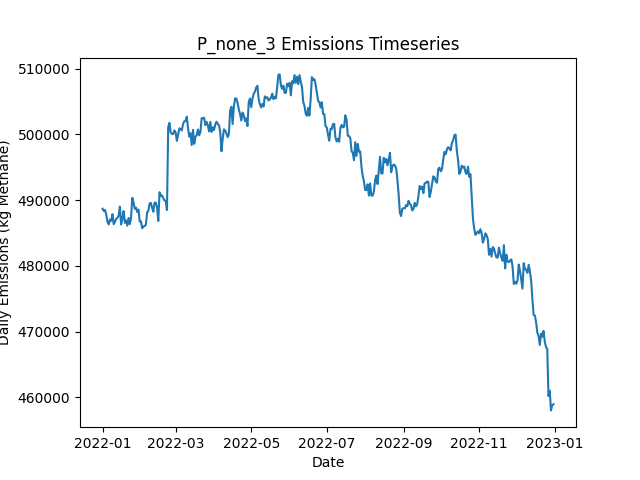

Data behind this chart, as committed beside it:
Date, Daily Emissions (Kg Methane), Daily Mitigable Emissions (Kg Methane), Daily Non-Mitigable Emissions (Kg Methan…, Daily Cost ($), Active Leaks, New Leaks, Leaks Repaired, Leaks Naturally Repaired, Leaks Tagged, Daily Repair Cost ($), Daily Natural Repair Cost ($)
2022-01-01, 488689, 98213, 390476, 0.00000, 3633, 3647, 0, 8, 0, 0, 1600
2022-01-02, 488337, 98241, 390096, 0.00000, 3625, 5, 0, 10, 0, 0, 2000
2022-01-03, 488491, 98205, 390286, 0.00000, 3626, 11, 0, 7, 0, 0, 1400
2022-01-04, 487788, 98193, 389595, 0.00000, 3623, 9, 0, 8, 0, 0, 1600
2022-01-05, 486678, 98241, 388437, 0.00000, 3625, 15, 0, 6, 0, 0, 1200
2022-01-06, 486308, 97974, 388333, 0.00000, 3621, 9, 0, 9, 0, 0, 1800
2022-01-07, 487036, 98806, 388230, 0.00000, 3626, 8, 0, 2, 0, 0, 400
2022-01-08, 486848, 98705, 388143, 0.00000, 3625, 10, 0, 10, 0, 0, 2000
2022-01-09, 487855, 98658, 389197, 0.00000, 3622, 9, 0, 12, 0, 0, 2400
2022-01-10, 486343, 98735, 387608, 0.00000, 3625, 9, 0, 2, 0, 0, 400
2022-01-11, 486696, 98881, 387815, 0.00000, 3625, 10, 0, 6, 0, 0, 1200
2022-01-12, 487141, 98462, 388679, 0.00000, 3623, 9, 0, 9, 0, 0, 1800
2022-01-13, 487301, 98466, 388835, 0.00000, 3628, 10, 0, 4, 0, 0, 800
2022-01-14, 487642, 99585, 388057, 0.00000, 3627, 10, 0, 7, 0, 0, 1400
2022-01-15, 489008, 100657, 388351, 0.00000, 3629, 12, 0, 7, 0, 0, 1400
2022-01-16, 486306, 100754, 385551, 0.00000, 3628, 9, 0, 6, 0, 0, 1200
2022-01-17, 487164, 100644, 386519, 0.00000, 3625, 8, 0, 9, 0, 0, 1800
2022-01-18, 488338, 100938, 387400, 0.00000, 3631, 12, 0, 3, 0, 0, 600
2022-01-19, 486539, 100866, 385672, 0.00000, 3629, 9, 0, 7, 0, 0, 1400
2022-01-20, 486920, 100902, 386018, 0.00000, 3629, 10, 0, 6, 0, 0, 1200
2022-01-21, 486108, 100885, 385223, 0.00000, 3628, 9, 0, 7, 0, 0, 1400
2022-01-22, 487291, 100323, 386968, 0.00000, 3626, 7, 0, 8, 0, 0, 1600
2022-01-23, 486342, 100342, 386001, 0.00000, 3628, 12, 0, 5, 0, 0, 1000
2022-01-24, 487287, 100526, 386761, 0.00000, 3632, 9, 0, 4, 0, 0, 800
2022-01-25, 490343, 101266, 389076, 0.00000, 3638, 10, 0, 4, 0, 0, 800
2022-01-26, 489641, 101446, 388195, 0.00000, 3642, 14, 0, 8, 0, 0, 1600
2022-01-27, 488692, 101447, 387245, 0.00000, 3641, 9, 0, 7, 0, 0, 1400
2022-01-28, 488853, 101608, 387245, 0.00000, 3645, 14, 0, 6, 0, 0, 1200
2022-01-29, 488203, 101424, 386778, 0.00000, 3646, 11, 0, 6, 0, 0, 1200
2022-01-30, 488567, 101374, 387193, 0.00000, 3650, 13, 0, 8, 0, 0, 1600
2022-01-31, 486761, 101400, 385361, 0.00000, 3646, 7, 0, 4, 0, 0, 800
2022-02-01, 486756, 101533, 385223, 0.00000, 3652, 17, 0, 7, 0, 0, 1400
2022-02-02, 485711, 101248, 384463, 0.00000, 3653, 11, 0, 7, 0, 0, 1400
2022-02-03, 486005, 101059, 384947, 0.00000, 3651, 11, 0, 10, 0, 0, 2000
2022-02-04, 486033, 102037, 383996, 0.00000, 3651, 10, 0, 8, 0, 0, 1600
2022-02-05, 486286, 103154, 383132, 0.00000, 3653, 10, 0, 4, 0, 0, 800
2022-02-06, 488125, 103541, 384584, 0.00000, 3659, 12, 0, 6, 0, 0, 1200
2022-02-07, 488374, 103790, 384584, 0.00000, 3663, 10, 0, 4, 0, 0, 800
2022-02-08, 489487, 103262, 386225, 0.00000, 3663, 14, 0, 8, 0, 0, 1600
2022-02-09, 489581, 103356, 386225, 0.00000, 3665, 5, 0, 2, 0, 0, 400
2022-02-10, 488851, 103023, 385828, 0.00000, 3665, 10, 0, 7, 0, 0, 1400
2022-02-11, 488221, 103084, 385137, 0.00000, 3668, 8, 0, 4, 0, 0, 800
2022-02-12, 489619, 103048, 386571, 0.00000, 3664, 10, 0, 12, 0, 0, 2400
2022-02-13, 489612, 103041, 386571, 0.00000, 3661, 7, 0, 7, 0, 0, 1400
2022-02-14, 488873, 103269, 385603, 0.00000, 3668, 14, 0, 2, 0, 0, 400
2022-02-15, 486826, 101206, 385620, 0.00000, 3668, 11, 0, 8, 0, 0, 1600
2022-02-16, 491199, 101570, 389629, 0.00000, 3679, 21, 0, 7, 0, 0, 1400
2022-02-17, 490669, 101696, 388973, 0.00000, 3678, 13, 0, 10, 0, 0, 2000
2022-02-18, 490688, 101801, 388886, 0.00000, 3678, 11, 0, 8, 0, 0, 1600
2022-02-19, 490299, 101776, 388524, 0.00000, 3682, 21, 0, 13, 0, 0, 2600
2022-02-20, 489956, 101812, 388143, 0.00000, 3690, 12, 0, 3, 0, 0, 600
2022-02-21, 489886, 102019, 387867, 0.00000, 3693, 9, 0, 3, 0, 0, 600
2022-02-22, 488488, 101105, 387383, 0.00000, 3692, 11, 0, 8, 0, 0, 1600
2022-02-23, 501111, 112381, 388731, 0.00000, 3701, 17, 0, 4, 0, 0, 800
2022-02-24, 501771, 112452, 389318, 0.00000, 3702, 10, 0, 7, 0, 0, 1400
2022-02-25, 500284, 112521, 387763, 0.00000, 3699, 7, 0, 4, 0, 0, 800
2022-02-26, 500062, 112506, 387556, 0.00000, 3696, 3, 0, 4, 0, 0, 800
2022-02-27, 500061, 112817, 387245, 0.00000, 3694, 6, 0, 4, 0, 0, 800
2022-02-28, 500608, 112775, 387832, 0.00000, 3692, 7, 0, 5, 0, 0, 1000
2022-03-01, 500314, 112672, 387642, 0.00000, 3692, 12, 0, 9, 0, 0, 1800
... 305 more rows
